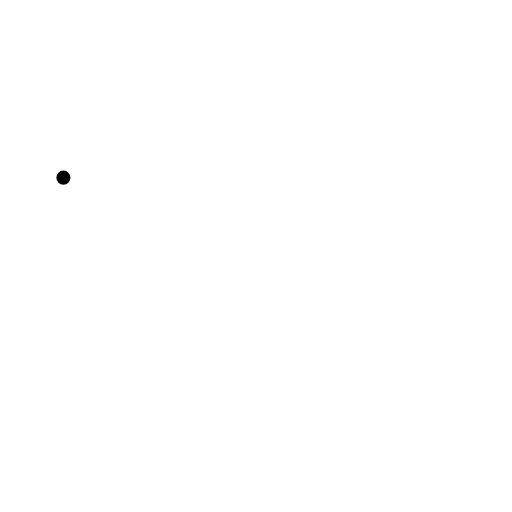
t = 0.00 s
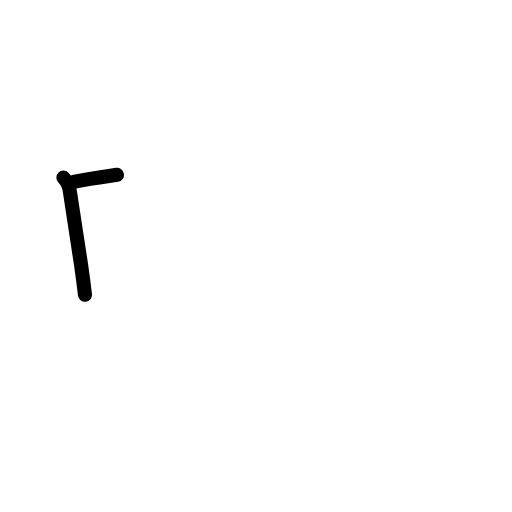
t = 1.17 s
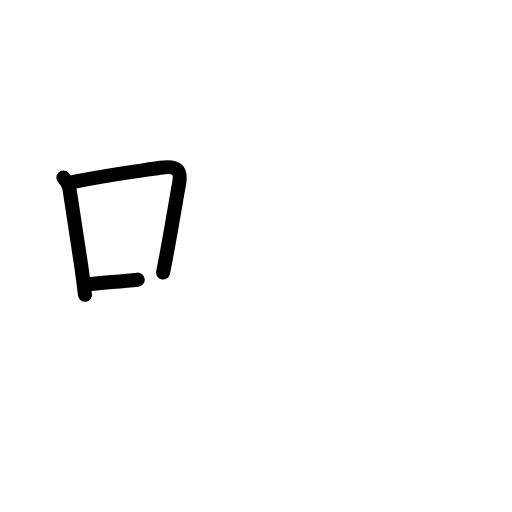
t = 2.38 s
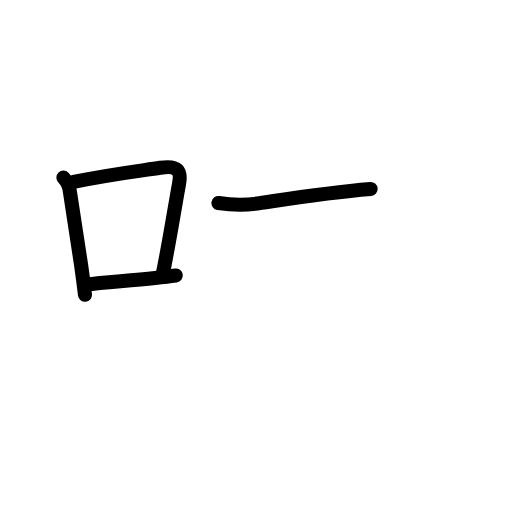
t = 3.58 s
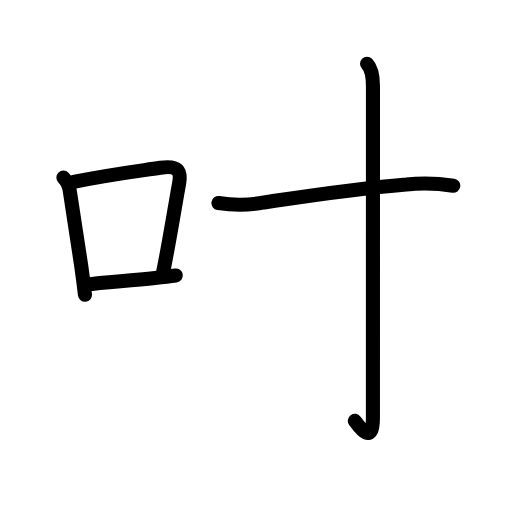
t = 4.83 s
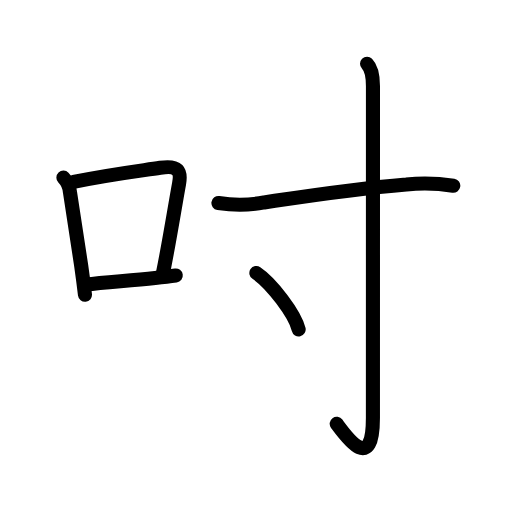
t = 6.00 s

The animated SVG that drew these frames (rendered in a browser with its animation timeline set to each time). Animation: 20 SMIL elements (animate=20); one cycle of 6.00 s.

<?xml version="1.0" encoding="UTF-8"?>
<!--
AniKanjiVG is licensed by CC-BY-SA Paul C. Sommerhoff (https://bitbucket.org/sommerhoff/anikanjivg).
AniKanjiVG uses KanjiVG which is licensed by CC-BY-SA Ulrich Apel (http://kanjivg.tagaini.net).
See also http://creativecommons.org/licenses/by-sa/3.0/
-->
<svg xmlns:kvg='http://kanjivg.tagaini.net' xmlns='http://www.w3.org/2000/svg' width='109' height='109' viewBox='0 0 109 109' style='fill:none;stroke:#000000;stroke-width:3;stroke-linecap:round;stroke-linejoin:round;' id="kvg:kanji_0540b"><g id="kvg:0540b" kvg:element="吋"><g id="kvg:0540b-g1" kvg:element="口" kvg:position="left" kvg:radical="general"><path id="kvg:0540b-s1" kvg:type="㇑" d="M13.5,37.82c0.82,0.85,1.28,1.87,1.39,3.05c0.87,5.92,1.7,10.83,2.4,15.72c0.29,2.03,0.56,4.06,0.8,6.16"><animate attributeName="d" begin="0.0s" dur="0.3333333333333333s" from="M13.5,37.82C13.5,37.82,13.5,37.82,13.5,37.82" to="M13.5,37.82c0.82,0.85,1.28,1.87,1.39,3.05" />
<animate attributeName="d" begin="0.3333333333333333s" dur="0.3333333333333333s" from="M13.5,37.82c0.82,0.85,1.28,1.87,1.39,3.05c0,0,0,0,0,0,0" to="M13.5,37.82c0.82,0.85,1.28,1.87,1.39,3.05c0.87,5.92,1.7,10.83,2.4,15.72" />
<animate attributeName="d" begin="0.6666666666666666s" dur="0.3333333333333333s" from="M13.5,37.82c0.82,0.85,1.28,1.87,1.39,3.05c0.87,5.92,1.7,10.83,2.4,15.72c0,0,0,0,0,0,0" to="M13.5,37.82c0.82,0.85,1.28,1.87,1.39,3.05c0.87,5.92,1.7,10.83,2.4,15.72c0.29,2.03,0.56,4.06,0.8,6.16" />
</path>
<path id="kvg:0540b-s2" kvg:type="㇕b" d="M15.67,38.72c8.58-1.71,14.15-2.34,18.44-3c3.88-0.59,4.5,0.67,4.01,3.39c-0.94,5.15-2.04,12.17-3.4,18.9"><animate attributeName="d" begin="1.0s" dur="0.3333333333333333s" from="M15.67,38.72C15.67,38.72,15.67,38.72,15.67,38.72" to="M15.67,38.72c8.58-1.71,14.15-2.34,18.44-3" />
<animate attributeName="d" begin="1.3333333333333333s" dur="0.3333333333333333s" from="M15.67,38.72c8.58-1.71,14.15-2.34,18.44-3c0,0,0,0,0,0,0" to="M15.67,38.72c8.58-1.71,14.15-2.34,18.44-3c3.88-0.59,4.5,0.67,4.01,3.39" />
<animate attributeName="d" begin="1.6666666666666665s" dur="0.3333333333333333s" from="M15.67,38.72c8.58-1.71,14.15-2.34,18.44-3c3.88-0.59,4.5,0.67,4.01,3.39c0,0,0,0,0,0,0" to="M15.67,38.72c8.58-1.71,14.15-2.34,18.44-3c3.88-0.59,4.5,0.67,4.01,3.39c-0.94,5.15-2.04,12.17-3.4,18.9" />
<animate attributeName="d" begin="0s" dur="1.0s" from="M-100,-100" to="M-100,-100" />
</path>
<path id="kvg:0540b-s3" kvg:type="㇐b" d="M18.27,60.59c4.25-0.53,9.2-0.8,14.74-1.4c1.43-0.16,2.9-0.33,4.41-0.54"><animate attributeName="d" begin="2.0s" dur="0.5s" from="M18.27,60.59C18.27,60.59,18.27,60.59,18.27,60.59" to="M18.27,60.59c4.25-0.53,9.2-0.8,14.74-1.4" />
<animate attributeName="d" begin="2.5s" dur="0.5s" from="M18.27,60.59c4.25-0.53,9.2-0.8,14.74-1.4c0,0,0,0,0,0,0" to="M18.27,60.59c4.25-0.53,9.2-0.8,14.74-1.4c1.43-0.16,2.9-0.33,4.41-0.54" />
<animate attributeName="d" begin="0s" dur="2.0s" from="M-100,-100" to="M-100,-100" />
</path>
</g>
<g id="kvg:0540b-g2" kvg:element="寸" kvg:position="right"><path id="kvg:0540b-s4" kvg:type="㇐" d="M46.5,43.22c3.28,0.52,6.52,0.49,9.73-0.12c10.35-1.56,18.72-2.89,30.27-3.84c3.33-0.35,6.66-0.26,10,0.27"><animate attributeName="d" begin="3.0s" dur="0.3333333333333333s" from="M46.5,43.22C46.5,43.22,46.5,43.22,46.5,43.22" to="M46.5,43.22c3.28,0.52,6.52,0.49,9.73-0.12" />
<animate attributeName="d" begin="3.3333333333333335s" dur="0.3333333333333333s" from="M46.5,43.22c3.28,0.52,6.52,0.49,9.73-0.12c0,0,0,0,0,0,0" to="M46.5,43.22c3.28,0.52,6.52,0.49,9.73-0.12c10.35-1.56,18.72-2.89,30.27-3.84" />
<animate attributeName="d" begin="3.6666666666666665s" dur="0.3333333333333333s" from="M46.5,43.22c3.28,0.52,6.52,0.49,9.73-0.12c10.35-1.56,18.72-2.89,30.27-3.84c0,0,0,0,0,0,0" to="M46.5,43.22c3.28,0.52,6.52,0.49,9.73-0.12c10.35-1.56,18.72-2.89,30.27-3.84c3.33-0.35,6.66-0.26,10,0.27" />
<animate attributeName="d" begin="0s" dur="3.0s" from="M-100,-100" to="M-100,-100" />
</path>
<path id="kvg:0540b-s5" kvg:type="㇚" d="M78.14,13.58c0.89,0.89,1.26,2.17,1.26,4.77c0,20.4-0.01,65.66-0.01,70.62c0,12.03-5.64,4.03-7.71,1.25"><animate attributeName="d" begin="4.0s" dur="0.3333333333333333s" from="M78.14,13.58C78.14,13.58,78.14,13.58,78.14,13.58" to="M78.14,13.58c0.89,0.89,1.26,2.17,1.26,4.77" />
<animate attributeName="d" begin="4.333333333333333s" dur="0.3333333333333333s" from="M78.14,13.58c0.89,0.89,1.26,2.17,1.26,4.77c0,0,0,0,0,0,0" to="M78.14,13.58c0.89,0.89,1.26,2.17,1.26,4.77c0,20.4-0.01,65.66-0.01,70.62" />
<animate attributeName="d" begin="4.666666666666667s" dur="0.3333333333333333s" from="M78.14,13.58c0.89,0.89,1.26,2.17,1.26,4.77c0,20.4-0.01,65.66-0.01,70.62c0,0,0,0,0,0,0" to="M78.14,13.58c0.89,0.89,1.26,2.17,1.26,4.77c0,20.4-0.01,65.66-0.01,70.62c0,12.03-5.64,4.03-7.71,1.25" />
<animate attributeName="d" begin="0s" dur="4.0s" from="M-100,-100" to="M-100,-100" />
</path>
<path id="kvg:0540b-s6" kvg:type="㇔" d="M54.58,58.12c3.18,2.12,8.21,8.71,9,12"><animate attributeName="d" begin="5.0s" dur="1.0s" from="M54.58,58.12C54.58,58.12,54.58,58.12,54.58,58.12" to="M54.58,58.12c3.18,2.12,8.21,8.71,9,12" />
<animate attributeName="d" begin="0s" dur="5.0s" from="M-100,-100" to="M-100,-100" />
</path>
</g>
</g>
</svg>
